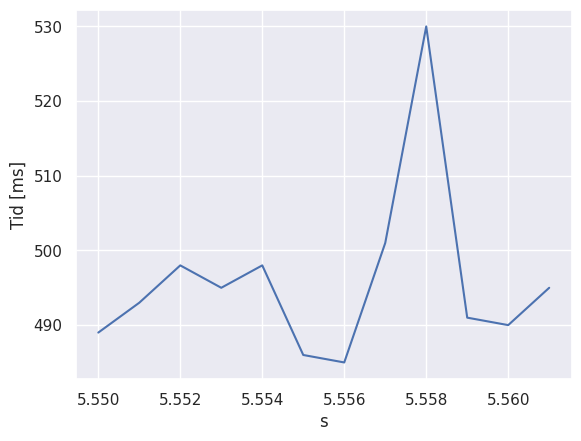

The script that saved this image:
import seaborn as sns
import matplotlib.pyplot as plt

sns.set_theme()

data = [(5.550, 489),
(5.551, 493),
(5.552, 498),
(5.553, 495),
(5.554, 498),
(5.555, 486),
(5.556, 485),
(5.557, 501),
(5.558, 530),
(5.559, 491),
(5.560, 490),
(5.561, 495)]

x = []
y = []

for point in data:
    x.append(point[0])
    y.append(point[1])

plt.plot(x, y)
plt.xlabel('s')
plt.ylabel('Tid [ms]')
plt.savefig('plot.png')
